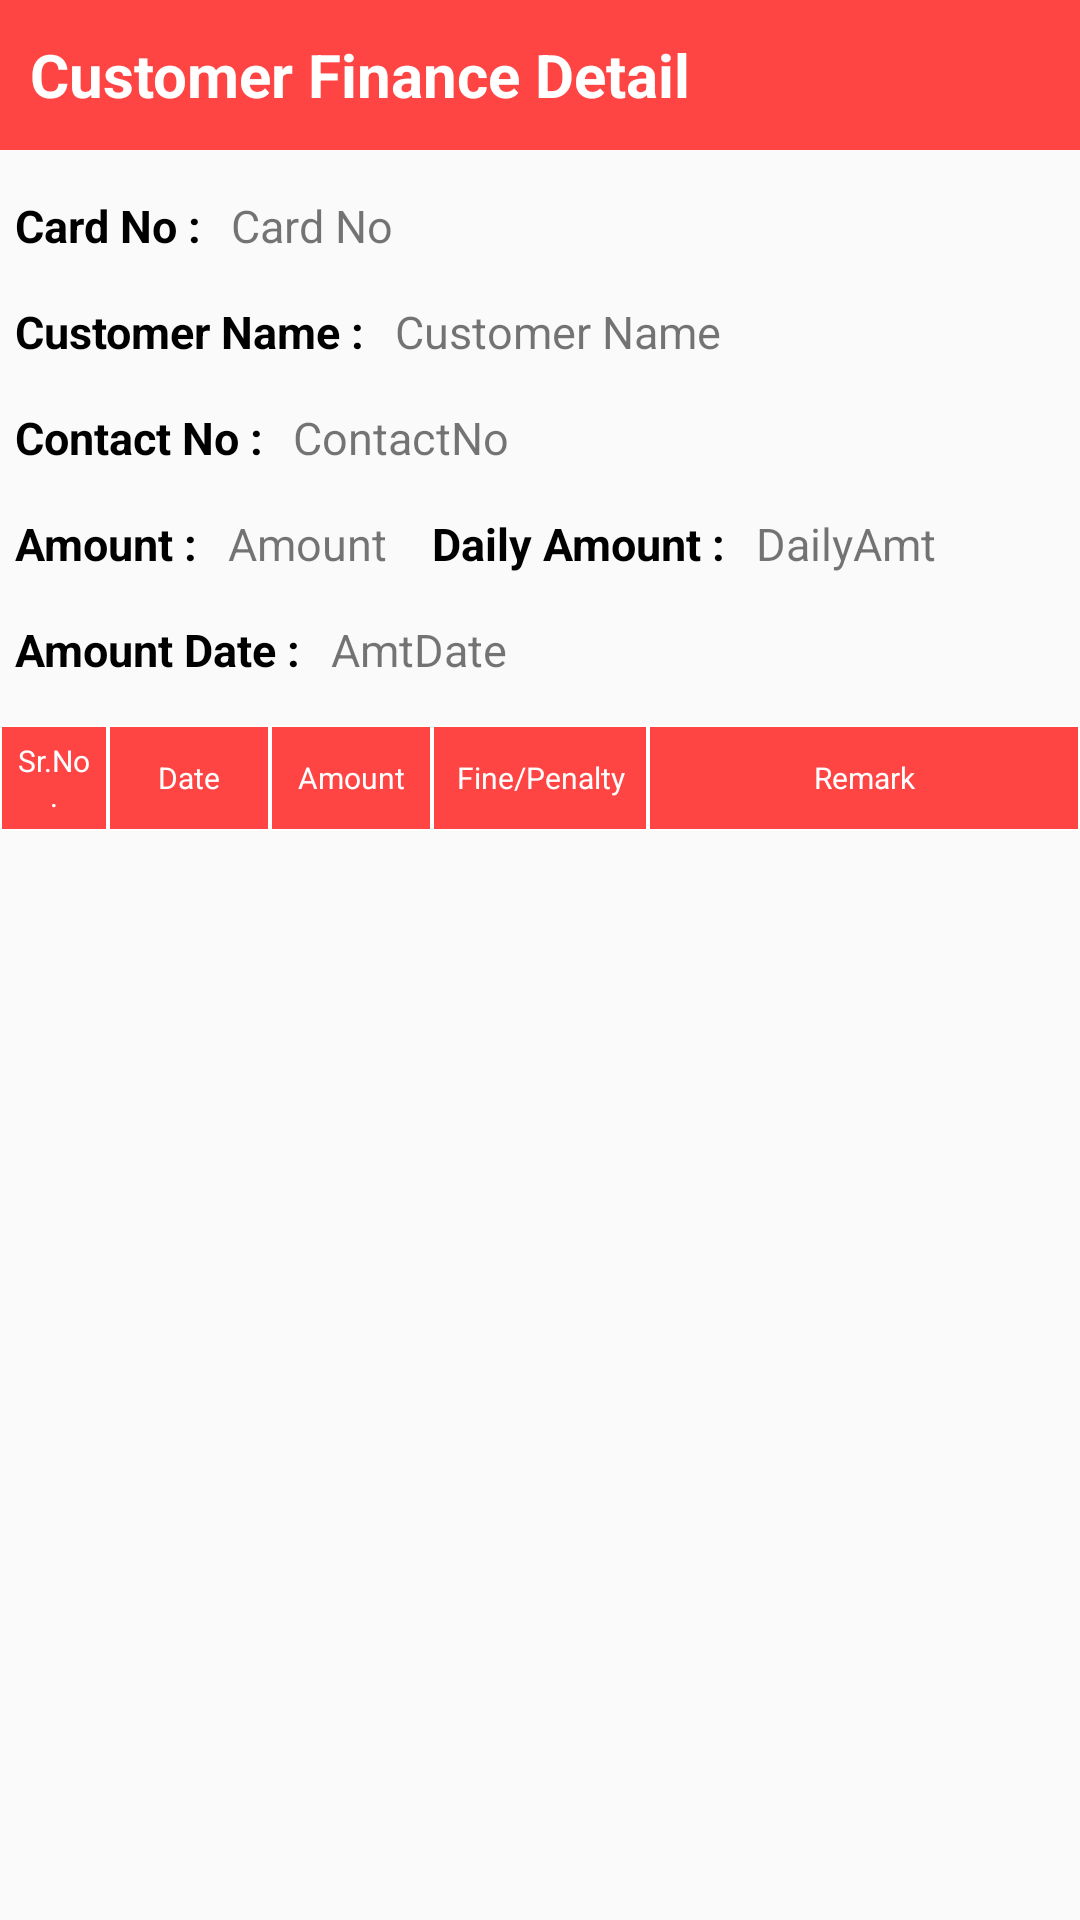

This screen was rendered from an Android layout file. Write that file and the resources it references.
<!-- AndroidManifest.xml: application theme AppTheme -->
<!-- res/layout/activity_customer_finance_detail.xml -->
<?xml version="1.0" encoding="utf-8"?>
<RelativeLayout xmlns:android="http://schemas.android.com/apk/res/android"
    xmlns:tools="http://schemas.android.com/tools"
    android:layout_width="match_parent"
    android:layout_height="match_parent"

    tools:context="com.example.chetu.osrfinance.Activity.CustomerFinanceDetailActivity">


    <LinearLayout
        android:id="@+id/mainLinear"
        android:orientation="vertical"
        android:layout_width="wrap_content"
        android:layout_height="wrap_content"

        >

        <RelativeLayout
            android:id="@+id/relativeLayoutUserDeskTop"
            android:layout_width="match_parent"
            android:layout_height="50dp"
            android:background="@color/holo_red"
            android:layout_alignParentTop="true">

            <TextView
                android:layout_width="wrap_content"
                android:layout_height="wrap_content"
                android:text="Customer Finance Detail"
                android:textColor="@color/white_color"
                android:id="@+id/textView3"
                android:textSize="20dp"
                android:textStyle="bold"
                android:layout_marginLeft="@dimen/DP_10"
                android:layout_centerVertical="true" />

            <Button
                android:id="@+id/btn_share"
                android:layout_width="@dimen/DP_30"
                android:layout_height="@dimen/DP_30"
                android:layout_alignParentRight="true"
                android:background="@drawable/share_btn"
                android:layout_marginRight="@dimen/DP_10"
                android:layout_centerVertical="true" />
        </RelativeLayout>

        <RelativeLayout
            android:id="@+id/relativeLayout2"
            android:layout_width="match_parent"
            android:layout_height="wrap_content"
            android:layout_below="@+id/relativeLayoutUserDeskTop">

            <TextView
                android:id="@+id/txt_card_no_lable"
                android:layout_width="wrap_content"
                android:layout_height="wrap_content"
                android:text="Card No :"
                android:textSize="@dimen/DP_15"
                android:layout_marginTop="@dimen/DP_10"
                android:padding="@dimen/DP_5"
                android:textColor="@color/black_color"
                android:textStyle="bold" />

            <TextView
                android:id="@+id/txt_card_no"
                android:layout_width="match_parent"
                android:layout_height="wrap_content"
                android:text="Card No"
                android:textSize="@dimen/DP_15"
                android:layout_marginTop="@dimen/DP_10"
                android:padding="@dimen/DP_5"
                android:layout_toRightOf="@+id/txt_card_no_lable" />


            <TextView
                android:id="@+id/txt_CustName_lable"
                android:layout_width="wrap_content"
                android:layout_height="wrap_content"
                android:text="Customer Name :"
                android:textSize="@dimen/DP_15"
                android:layout_marginTop="@dimen/DP_5"
                android:layout_below="@+id/txt_card_no"
                android:padding="@dimen/DP_5"
                android:textColor="@color/black_color"
                android:textStyle="bold" />

            <TextView
                android:id="@+id/txt_CustName"
                android:layout_width="match_parent"
                android:layout_height="wrap_content"
                android:text="Customer Name"
                android:textSize="@dimen/DP_15"
                android:layout_marginTop="@dimen/DP_5"
                android:layout_below="@+id/txt_card_no"
                android:padding="@dimen/DP_5"
                android:layout_toRightOf="@+id/txt_CustName_lable" />

            <TextView
                android:id="@+id/txt_ContactNo_lable"
                android:layout_width="wrap_content"
                android:layout_height="wrap_content"
                android:text="Contact No :"
                android:textSize="@dimen/DP_15"
                android:layout_marginTop="@dimen/DP_5"
                android:layout_below="@+id/txt_CustName"
                android:padding="@dimen/DP_5"
                android:textColor="@color/black_color"
                android:textStyle="bold" />

            <TextView
                android:id="@+id/txt_ContactNo"
                android:layout_width="match_parent"
                android:layout_height="wrap_content"
                android:text="ContactNo"
                android:textSize="@dimen/DP_15"
                android:layout_marginTop="@dimen/DP_5"
                android:layout_below="@+id/txt_CustName"
                android:padding="@dimen/DP_5"
                android:layout_toRightOf="@+id/txt_ContactNo_lable" />

            <TextView
                android:id="@+id/txt_Amount_lable"
                android:layout_width="wrap_content"
                android:layout_height="wrap_content"
                android:text="Amount :"
                android:textSize="@dimen/DP_15"
                android:layout_marginTop="@dimen/DP_5"
                android:layout_below="@+id/txt_ContactNo"
                android:padding="@dimen/DP_5"
                android:textColor="@color/black_color"
                android:textStyle="bold" />

            <TextView
                android:id="@+id/txt_Amount"
                android:layout_width="wrap_content"
                android:layout_height="wrap_content"
                android:text="Amount"
                android:textSize="@dimen/DP_15"
                android:layout_marginTop="@dimen/DP_5"
                android:layout_below="@+id/txt_ContactNo"
                android:padding="@dimen/DP_5"
                android:layout_toRightOf="@+id/txt_Amount_lable" />


            <TextView
                android:id="@+id/txt_DailyAmt_lable"
                android:layout_width="wrap_content"
                android:layout_height="wrap_content"
                android:text="Daily Amount :"
                android:textSize="@dimen/DP_15"
                android:layout_marginTop="@dimen/DP_5"
                android:layout_toRightOf="@+id/txt_Amount"
                android:padding="@dimen/DP_5"
                android:textColor="@color/black_color"
                android:textStyle="bold"
                android:layout_marginLeft="@dimen/DP_5"
                android:layout_below="@+id/txt_ContactNo_lable" />

            <TextView
                android:id="@+id/txt_DailyAmt"
                android:layout_width="match_parent"
                android:layout_height="wrap_content"
                android:text="DailyAmt"
                android:textSize="@dimen/DP_15"
                android:layout_marginTop="@dimen/DP_5"
                android:layout_below="@+id/txt_ContactNo_lable"
                android:padding="@dimen/DP_5"
                android:layout_toRightOf="@+id/txt_DailyAmt_lable" />

            <TextView
                android:id="@+id/txt_AmtDate_lable"
                android:layout_width="wrap_content"
                android:layout_height="wrap_content"
                android:text="Amount Date :"
                android:textSize="@dimen/DP_15"
                android:layout_marginTop="@dimen/DP_5"
                android:layout_below="@+id/txt_Amount_lable"
                android:padding="@dimen/DP_5"
                android:textColor="@color/black_color"
                android:textStyle="bold" />

            <TextView
                android:id="@+id/txt_AmtDate"
                android:layout_width="match_parent"
                android:layout_height="wrap_content"
                android:text="AmtDate"
                android:textSize="@dimen/DP_15"
                android:layout_marginTop="@dimen/DP_5"
                android:layout_below="@+id/txt_Amount_lable"
                android:padding="@dimen/DP_5"
                android:layout_toRightOf="@+id/txt_AmtDate_lable" />

        </RelativeLayout>

        <LinearLayout
            android:id="@+id/LinearLayout3"
            android:layout_width="match_parent"
            android:layout_height="match_parent"
            android:orientation="vertical"
            android:layout_below="@+id/relativeLayout2"
            android:layout_marginTop="@dimen/DP_10">

            <LinearLayout
                android:id="@+id/linear2"
                android:layout_width="match_parent"
                android:layout_height="wrap_content"
                android:orientation="horizontal"
                android:weightSum="100"

                >

                <TextView
                    android:layout_width="0dp"
                    android:layout_height="fill_parent"
                    android:layout_weight="10"
                    android:text="Sr.No."
                    android:textSize="@dimen/DP_10"
                    android:gravity="center"
                    android:textColor="#ffff"
                    android:background="@drawable/cell_shape" />

                <TextView
                    android:layout_width="0dp"
                    android:layout_height="fill_parent"
                    android:layout_weight="15"
                    android:text="Date"
                    android:gravity="center"
                    android:textSize="@dimen/DP_10"
                    android:textColor="#ffff"
                    android:background="@drawable/cell_shape" />

                <TextView
                    android:layout_width="0dp"
                    android:layout_height="fill_parent"
                    android:layout_weight="15"
                    android:text="Amount"
                    android:textSize="@dimen/DP_10"
                    android:textColor="#ffff"
                    android:gravity="center"
                    android:background="@drawable/cell_shape" />

                <TextView
                    android:layout_width="0dp"
                    android:layout_height="fill_parent"
                    android:layout_weight="20"
                    android:text="Fine/Penalty"
                    android:textSize="@dimen/DP_10"
                    android:textColor="#ffff"
                    android:gravity="center"
                    android:background="@drawable/cell_shape" />

                <TextView
                    android:layout_width="0dp"
                    android:layout_height="fill_parent"
                    android:layout_weight="40"
                    android:text="Remark"
                    android:textSize="@dimen/DP_10"
                    android:textColor="#ffff"
                    android:gravity="center"
                    android:background="@drawable/cell_shape" />

                />

            </LinearLayout>

            <ListView
                android:id="@+id/list_view"
                android:layout_width="match_parent"
                android:layout_height="wrap_content"
                android:layout_below="@+id/linear2"></ListView>

        </LinearLayout>

    </LinearLayout>

</RelativeLayout>
<!-- resources referenced by this layout -->
<resources>
  <color name="black_color">#000000</color>
  <color name="holo_red">#ffff4444</color>
  <color name="white_color">#FFFFFF</color>
  <dimen name="DP_10">15dp</dimen>
  <dimen name="DP_15">23dp</dimen>
  <dimen name="DP_30">45dp</dimen>
  <dimen name="DP_5">8dp</dimen>
  <!-- drawable cell_shape (drawable) -->
  <shape xmlns:android="http://schemas.android.com/apk/res/android">
      <stroke
          android:width="0.5dp"
          android:color="#ffffff" />
      <padding
          android:left="5dp"
          android:top="5dp"
          android:right="5dp"
          android:bottom="5dp" />
      <corners android:radius="0dp" />
      <solid android:color="@color/holo_red" />
  </shape>
  <style name="AppTheme" parent="Theme.AppCompat.Light.DarkActionBar">
          
          <item name="colorPrimary">@color/holo_red</item>
          <item name="colorPrimaryDark">@color/holo_red</item>
          <item name="colorAccent">#393939</item>
          <item name="windowNoTitle">true</item>
          <item name="windowActionBar">false</item>
          <item name="colorControlNormal">#ffff</item>
      </style>
</resources>
